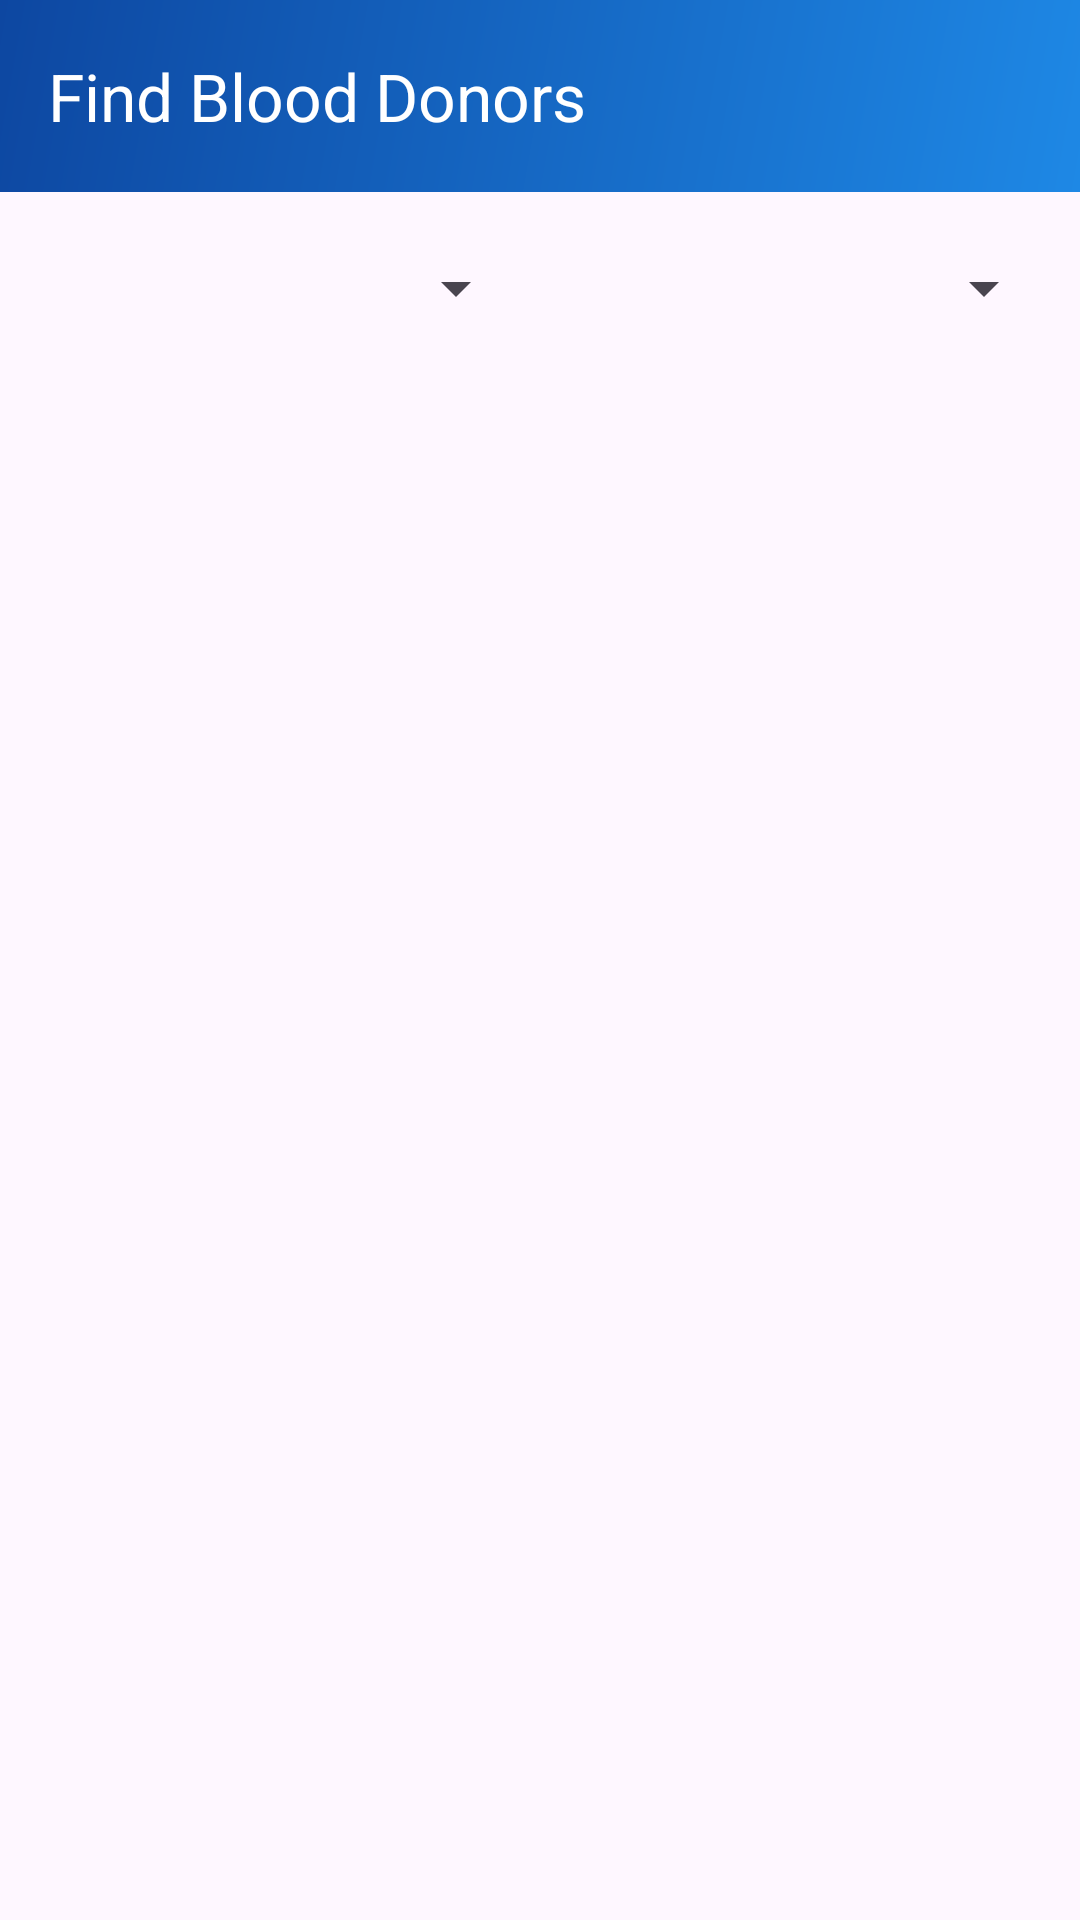

The Android layout XML behind this screen, and the referenced resources:
<!-- AndroidManifest.xml: application theme Theme.MediReach -->
<!-- res/layout/activity_donor_search.xml -->
<?xml version="1.0" encoding="utf-8"?>
<LinearLayout xmlns:android="http://schemas.android.com/apk/res/android"
    xmlns:app="http://schemas.android.com/apk/res-auto"
    android:layout_width="match_parent"
    android:layout_height="match_parent"
    android:orientation="vertical">

    <androidx.appcompat.widget.Toolbar
        android:id="@+id/toolbar"
        android:layout_width="match_parent"
        android:layout_height="?attr/actionBarSize"
        android:background="@drawable/gradient_splash"
        app:title="Find Blood Donors"
        app:titleTextColor="@android:color/white" />

    <LinearLayout
        android:layout_width="match_parent"
        android:layout_height="wrap_content"
        android:orientation="horizontal"
        android:padding="8dp">

        <Spinner
            android:id="@+id/spinnerBloodGroup"
            android:layout_width="0dp"
            android:layout_height="48dp"
            android:layout_weight="1"
            android:layout_marginEnd="4dp" />

        <Spinner
            android:id="@+id/spinnerCity"
            android:layout_width="0dp"
            android:layout_height="48dp"
            android:layout_weight="1"
            android:layout_marginStart="4dp" />
    </LinearLayout>

    <FrameLayout
        android:layout_width="match_parent"
        android:layout_height="match_parent">

        <androidx.recyclerview.widget.RecyclerView
            android:id="@+id/recyclerViewDonors"
            android:layout_width="match_parent"
            android:layout_height="match_parent"
            android:padding="4dp" />

        <TextView
            android:id="@+id/textViewNoDonors"
            android:layout_width="wrap_content"
            android:layout_height="wrap_content"
            android:layout_gravity="center"
            android:text="No donors found"
            android:textSize="16sp"
            android:visibility="gone" />

        <ProgressBar
            android:id="@+id/progressBar"
            android:layout_width="wrap_content"
            android:layout_height="wrap_content"
            android:layout_gravity="center"
            android:visibility="gone" />
    </FrameLayout>
</LinearLayout>
<!-- resources referenced by this layout -->
<resources>
  <!-- drawable gradient_splash (drawable) -->
  <?xml version="1.0" encoding="utf-8"?>
  <shape xmlns:android="http://schemas.android.com/apk/res/android"
      android:shape="rectangle">
      <gradient
          android:type="linear"
          android:angle="135"
          android:startColor="#1E88E5"
          android:endColor="#0D47A1" />
  </shape>
  <style name="Theme.MediReach" parent="Base.Theme.MediReach" />
  <style name="Base.Theme.MediReach" parent="Theme.Material3.DayNight.NoActionBar">
          <item name="colorPrimary">@color/primary_blue</item>
          <item name="colorOnPrimary">@android:color/white</item>
          <item name="android:statusBarColor">@color/primary_blue</item>
      </style>
  <color name="primary_blue">#1E88E5</color>
</resources>
